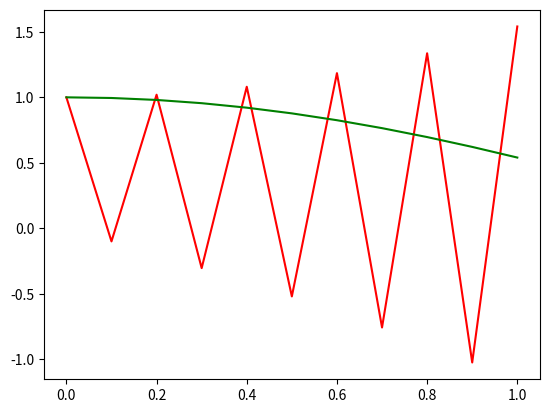

This figure's Python source:
## notes
## yp is previous (n-1)
## h is step size
## g is gamma
## o is omega
import numpy as np
import math
import matplotlib.pyplot as plt
## needed fo start midpoint
def eulers(t, x, xp0, g, o, h):
    return xp0 + h*f(t, x, g, o)
## actual solution
def x(t, g, b, x0):
    return x0*np.exp(-g*t)*np.cos(b*t)
def f(x, y, g ,o):
    return -2*g*x-o*o*y
def midPoint(t, IV):
    t0, x0, xp0, steps, g, o = IV
    h = (t - t0)/steps
    y = np.zeros(steps+1)
    t = np.arange(t0, t+h, h)
    y[0] = x0
    y[1] = eulers(t0, x0, x0*g, g, o, h)
    for i in range(1, steps):
        y[i+1] = y[i-1] + 2*f(t[i], y[i], g, o)*h
    return t, y
def implicitMidpoint(t, IV):
    t0, x0, xp0, steps, g, o = IV
    h = (t - t0)/steps
    y = np.zeros(steps+1)
    t = np.arange(t0, t+h, h)
    y[0] = x0
    for i in range(0, (steps)):
        y[i+1] = (y[i]*(1-g*h)- o*o*(t[i+1]+t[i])/2)/(1+h*g)
    return t, y
def nsImpMidpoint(t, IV):
    t0, x0, xp0, steps, g, o = IV
    h = (t - t0)/steps
    y = np.zeros(steps+1)
    t = np.arange(t0, t+h, h)
    y[0] = x0
    for i in range(0, (steps)):
        y[i+1] = y[i]*np.exp(-g*h) - h*(o*o)*(t[i+1] + np.exp(-g*h)*t[i])*.5
    return t, y
def exact(t, IV):
    t0, x0, xp0, steps, g, o = IV
    h = (t - t0)/steps
    y = np.zeros(steps+1)
    t = np.arange(t0, t+h, h)
    b = np.sqrt((o*o)-(g*g))
    for i in range(0, (steps+1)):
        y[i] = x0*np.exp(-g*t[i])*np.cos(b*t[i])
    return t, y
def relativeError(exact, aprox, steps):
    rel = np.zeros((steps+1,))
    for i in range(0, steps+1):
        rel[i] = abs(exact[i]-aprox[i])/abs(exact[i])
    return rel
if __name__ == "__main__":
    # IV = (t0, x0, xp0, steps, g, o)
    IV =(0, 1, .0001, 10, .0001, 1)
    tm, ym = midPoint(1, IV)
    ti, yi = implicitMidpoint(1, IV)
    tx, yx = exact(1,IV)
    tn, yn = nsImpMidpoint(1, IV)
    rel = relativeError(yx, yi, 10)
    #plt.plot(tm, ym, 'r', ti, yi, 'g', tx, yx, 'b')
    plt.plot(tm, ym, 'r', tx, yx, 'g')
    #plt.plot(tx, rel)
    plt.show()
